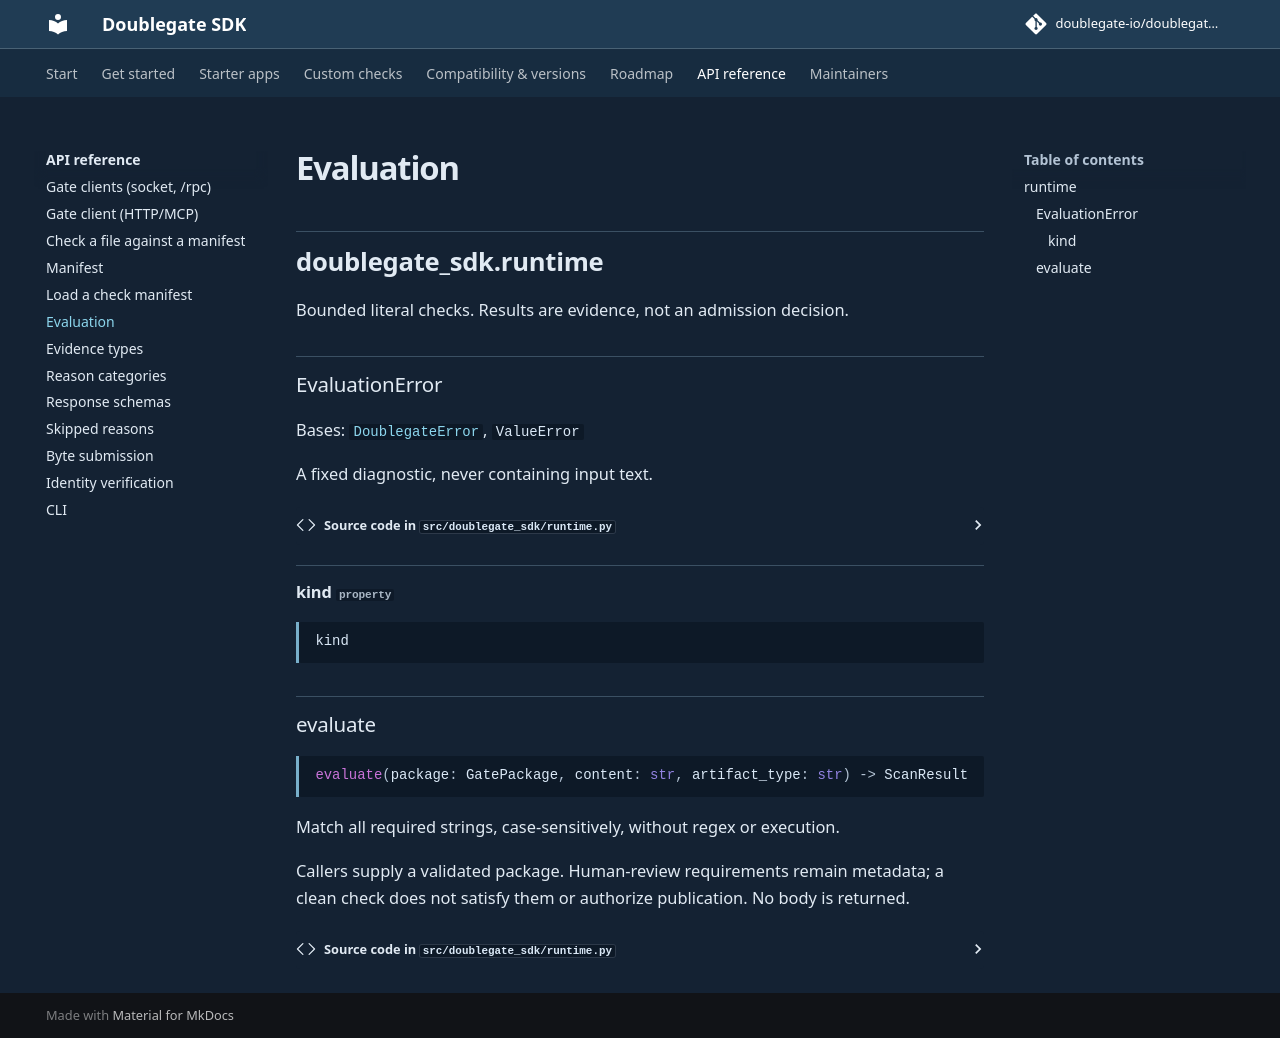

repository: doublegate-io/doublegate-sdk · page: dev/api/runtime/index.html · generator: mkdocs

::: doublegate_sdk.runtime
